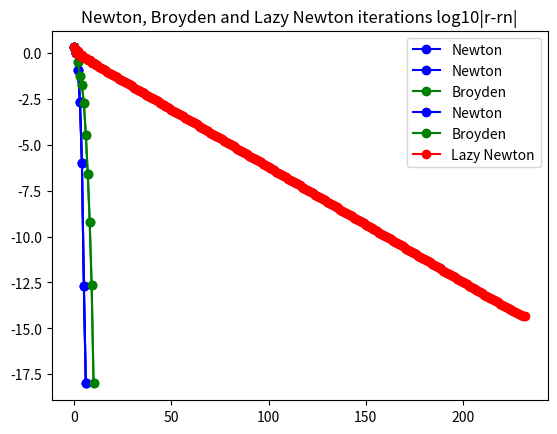

Generate this figure with matplotlib:
import numpy as np
from numpy import random as rand
import time
import math
from scipy import io, integrate, linalg, signal
from scipy.linalg import lu_factor, lu_solve
import matplotlib.pyplot as plt

def driver():
    ############################################################################
    ############################################################################
    # Rootfinding example start. You are given F(x)=0.

    #First, we define F(x) and its Jacobian.
    def F(x):
        return np.array([(x[0]-4)**2+2*(x[1]-2)**2-32 , x[1]*(x[0]-2)-16 ]);

    def JF(x):
        return np.array([[2*(x[0]-4),4*(x[1]-2)],[x[1],(x[0]-2)]]);

    # Apply Newton Method:
    x0 = np.array([4.0,4.0]); tol=1e-14; nmax=100;
    (rN,rnN,nfN,nJN) = newton_method_nd(F,JF,x0,tol,nmax,True);
    print(rN)

    # Apply Lazy Newton (chord iteration)
    nmax=1000;
    (rLN,rnLN,nfLN,nJLN) = lazy_newton_method_nd(F,JF,x0,tol,nmax,True);

    # Apply Broyden Method
    Bmat='fwd'; B0 = JF(x0); nmax=100;
    (rB,rnB,nfB) = broyden_method_nd(F,B0,x0,tol,nmax,Bmat,True);

    # Plots and comparisons
    numN = rnN.shape[0];
    errN = np.max(np.abs(rnN[0:(numN-1)]-rN),1);
    plt.plot(np.arange(numN-1),np.log10(errN+1e-18),'b-o',label='Newton');
    plt.title('Newton iteration log10|r-rn|');
    plt.legend();
    plt.show();

    numB = rnB.shape[0];
    errB = np.max(np.abs(rnB[0:(numB-1)]-rN),1);
    plt.plot(np.arange(numN-1),np.log10(errN+1e-18),'b-o',label='Newton');
    plt.plot(np.arange(numB-1),np.log10(errB+1e-18),'g-o',label='Broyden');
    plt.title('Newton and Broyden iterations log10|r-rn|');
    plt.legend();
    plt.show();

    numLN = rnLN.shape[0];
    errLN = np.max(np.abs(rnLN[0:(numLN-1)]-rN),1);
    plt.plot(np.arange(numN-1),np.log10(errN+1e-18),'b-o',label='Newton');
    plt.plot(np.arange(numB-1),np.log10(errB+1e-18),'g-o',label='Broyden');
    plt.plot(np.arange(numLN-1),np.log10(errLN+1e-18),'r-o',label='Lazy Newton');
    plt.title('Newton, Broyden and Lazy Newton iterations log10|r-rn|');
    plt.legend();
    plt.show();


################################################################################
# Newton method in n dimensions implementation
def newton_method_nd(f,Jf,x0,tol,nmax,verb=False):

    # Initialize arrays and function value
    xn = x0; #initial guess
    rn = x0; #list of iterates
    Fn = f(xn); #function value vector
    n=0;
    nf=1; nJ=0; #function and Jacobian evals
    npn=1;

    if verb:
        print("|--n--|----xn----|---|f(xn)|---|");

    while npn>tol and n<=nmax:
        # compute n x n Jacobian matrix
        Jn = Jf(xn);
        nJ+=1;

        if verb:
            print("|--%d--|%1.7f|%1.7f|" %(n,np.linalg.norm(xn),np.linalg.norm(Fn)));

        # Newton step (we could check whether Jn is close to singular here)
        pn = -np.linalg.solve(Jn,Fn);
        xn = xn + pn;
        npn = np.linalg.norm(pn); #size of Newton step

        n+=1;
        rn = np.vstack((rn,xn));
        Fn = f(xn);
        nf+=1;

    r=xn;

    if verb:
        if np.linalg.norm(Fn)>tol:
            print("Newton method failed to converge, n=%d, |F(xn)|=%1.1e\n" % (nmax,np.linalg.norm(Fn)));
        else:
            print("Newton method converged, n=%d, |F(xn)|=%1.1e\n" % (n,np.linalg.norm(Fn)));

    return (r,rn,nf,nJ);

# Lazy Newton method (chord iteration) in n dimensions implementation
def lazy_newton_method_nd(f,Jf,x0,tol,nmax,verb=False):

    # Initialize arrays and function value
    xn = x0; #initial guess
    rn = x0; #list of iterates
    Fn = f(xn); #function value vector
    # compute n x n Jacobian matrix (ONLY ONCE)
    Jn = Jf(xn);

    # Use pivoted LU factorization to solve systems for Jf. Makes lusolve O(n^2)
    lu, piv = lu_factor(Jn);

    n=0;
    nf=1; nJ=1; #function and Jacobian evals
    npn=1;

    if verb:
        print("|--n--|----xn----|---|f(xn)|---|");

    while npn>tol and n<=nmax:

        if verb:
            print("|--%d--|%1.7f|%1.7f|" %(n,np.linalg.norm(xn),np.linalg.norm(Fn)));

        # Newton step (we could check whether Jn is close to singular here)
        pn = -lu_solve((lu, piv), Fn); #We use lu solve instead of pn = -np.linalg.solve(Jn,Fn);
        xn = xn + pn;
        npn = np.linalg.norm(pn); #size of Newton step

        n+=1;
        rn = np.vstack((rn,xn));
        Fn = f(xn);
        nf+=1;

    r=xn;

    if verb:
        if np.linalg.norm(Fn)>tol:
            print("Lazy Newton method failed to converge, n=%d, |F(xn)|=%1.1e\n" % (nmax,np.linalg.norm(Fn)));
        else:
            print("Lazy Newton method converged, n=%d, |F(xn)|=%1.1e\n" % (n,np.linalg.norm(Fn)));

    return (r,rn,nf,nJ);

# Implementation of Broyden method. B0 can either be an approx of Jf(x0) (Bmat='fwd'),
# an approx of its inverse (Bmat='inv') or the identity (Bmat='Id')
def broyden_method_nd(f,B0,x0,tol,nmax,Bmat='Id',verb=False):

    # Initialize arrays and function value
    d = x0.shape[0];
    xn = x0; #initial guess
    rn = x0; #list of iterates
    Fn = f(xn); #function value vector
    n=0;
    nf=1;
    npn=1;

    #####################################################################
    # Create functions to apply B0 or its inverse
    if Bmat=='fwd':
        #B0 is an approximation of Jf(x0)
        # Use pivoted LU factorization to solve systems for B0. Makes lusolve O(n^2)
        lu, piv = lu_factor(B0);
        luT, pivT = lu_factor(B0.T);

        def Bapp(x): return lu_solve((lu, piv), x); #np.linalg.solve(B0,x);
        def BTapp(x): return lu_solve((luT, pivT), x) #np.linalg.solve(B0.T,x);
    elif Bmat=='inv':
        #B0 is an approximation of the inverse of Jf(x0)
        def Bapp(x): return B0 @ x;
        def BTapp(x): return B0.T @ x;
    else:
        Bmat='Id';
        #default is the identity
        def Bapp(x): return x;
        def BTapp(x): return x;
    ####################################################################
    # Define function that applies Bapp(x)+Un*Vn.T*x depending on inputs
    def Inapp(Bapp,Bmat,Un,Vn,x):
        rk=Un.shape[0];

        if Bmat=='Id':
            y=x;
        else:
            y=Bapp(x);

        if rk>0:
            y=y+Un.T@(Vn@x);

        return y;
    #####################################################################

    # Initialize low rank matrices Un and Vn
    Un = np.zeros((0,d)); Vn=Un;

    if verb:
        print("|--n--|----xn----|---|f(xn)|---|");

    while npn>tol and n<=nmax:
        if verb:
            print("|--%d--|%1.7f|%1.7f|" % (n,np.linalg.norm(xn),np.linalg.norm(Fn)));

        #Broyden step xn = xn -B_n\Fn
        dn = -Inapp(Bapp,Bmat,Un,Vn,Fn);
        # Update xn
        xn = xn + dn;
        npn=np.linalg.norm(dn);

        ###########################################################
        ###########################################################
        # Update In using only the previous I_n-1
        #(this is equivalent to the explicit update formula)
        Fn1 = f(xn);
        dFn = Fn1-Fn;
        nf+=1;
        I0rn = Inapp(Bapp,Bmat,Un,Vn,dFn); #In^{-1}*(Fn+1 - Fn)
        un = dn - I0rn;                    #un = dn - In^{-1}*dFn
        cn = dn.T @ (I0rn);                # We divide un by dn^T In^{-1}*dFn
        # The end goal is to add the rank 1 u*v' update as the next columns of
        # Vn and Un, as is done in, say, the eigendecomposition
        Vn = np.vstack((Vn,Inapp(BTapp,Bmat,Vn,Un,dn)));
        Un = np.vstack((Un,(1/cn)*un));

        n+=1;
        Fn=Fn1;
        rn = np.vstack((rn,xn));

    r=xn;

    if verb:
        if npn>tol:
            print("Broyden method failed to converge, n=%d, |F(xn)|=%1.1e\n" % (nmax,np.linalg.norm(Fn)));
        else:
            print("Broyden method converged, n=%d, |F(xn)|=%1.1e\n" % (n,np.linalg.norm(Fn)));

    return(r,rn,nf)

# Execute driver
driver()
